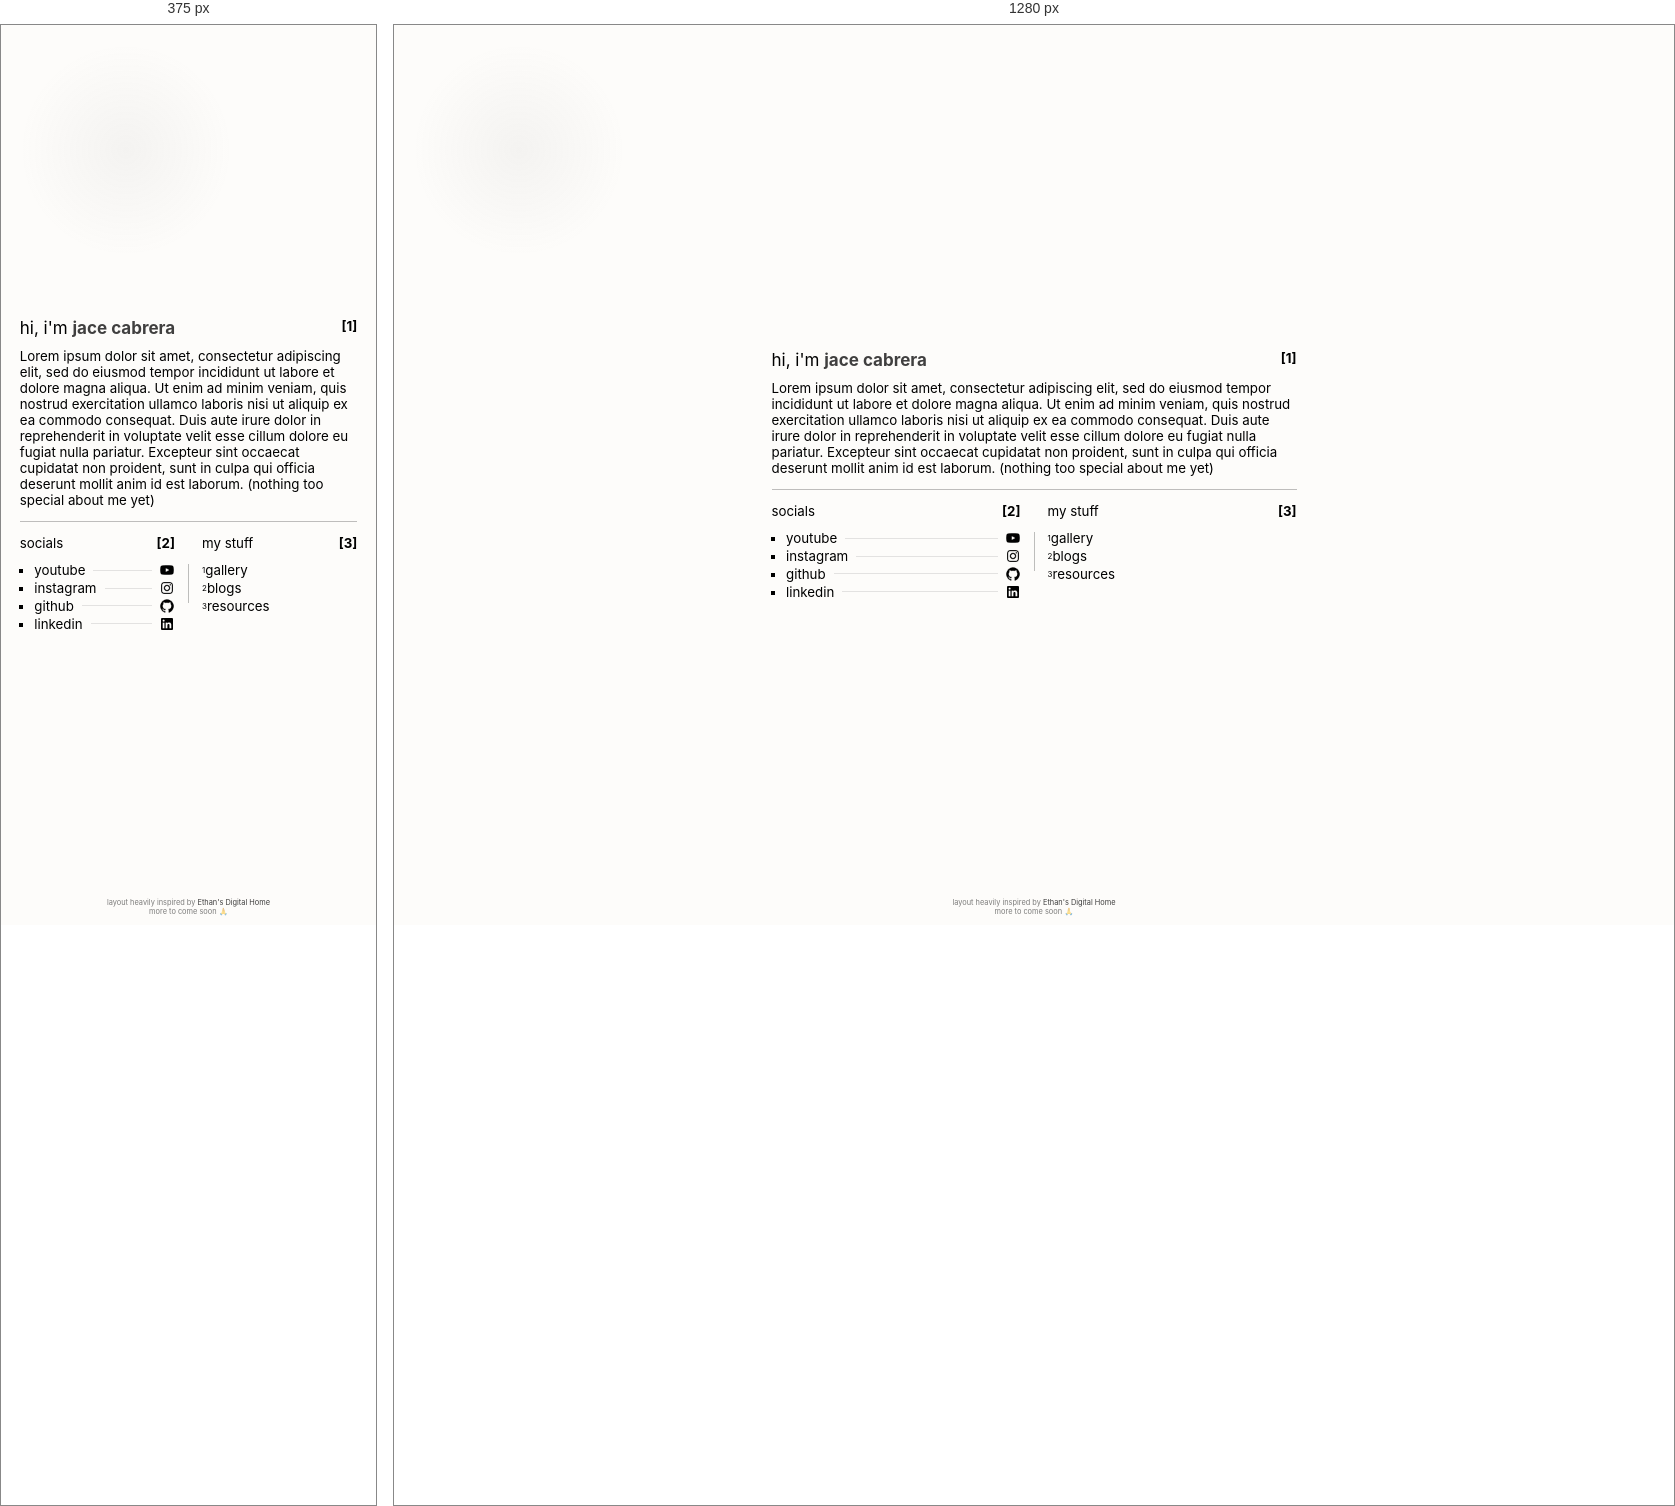
Rendered at 375 px and 1280 px, left to right.

<!-- file: index.html -->
<!DOCTYPE html>
<html lang="en">
<head>
 <meta charset="UTF-8">
 <meta name="viewport" content="width=device-width, initial-scale=1.0">
 <title>Jace Cabrera</title>
 <link rel="stylesheet" href="styles.css">
 <script src="script.js"></script>

 <link rel="preconnect" href="https://fonts.googleapis.com">
<link rel="preconnect" href="https://fonts.gstatic.com" crossorigin>
<link href="https://fonts.googleapis.com/css2?family=Inter:ital,opsz,wght@0,14..32,100..900;1,14..32,100..900&family=Shippori+Mincho&display=swap" rel="stylesheet">

</head>
<body>
  <div class="main-container">
   <div class="about">
    <div id="num">[1]</div>
    <div id="main" class="title">hi, i'm <a href="mailto:jcezarcabrera@gmail.com"id="bold-text">jace cabrera</a></div>
    <div class="introduction">Lorem ipsum dolor sit amet, consectetur adipiscing elit, sed do eiusmod tempor incididunt ut labore et dolore magna aliqua. Ut enim ad minim veniam, quis nostrud exercitation ullamco laboris nisi ut aliquip ex ea commodo consequat. Duis aute irure dolor in reprehenderit in voluptate velit esse cillum dolore eu fugiat nulla pariatur. Excepteur sint occaecat cupidatat non proident, sunt in culpa qui officia deserunt mollit anim id est laborum. (nothing too special about me yet)</div>
   </div>
    <hr>
   <div class="bottom">
    <div id="subsection" class="socials">
     <div id="num">[2]</div>
     <div class="title">socials</div>

     <div class="list">
       <ul onclick="window.open('https://www.youtube.com/@jacedev', '_blank')" class="list-item">
        <li class="item-text">youtube</li>
        <hr class="item-line">
        <img src="/imgs/youtube.webp" alt="">
      </ul>
      <ul onclick="window.open('https://www.instagram.com/jacecabreraa/', '_blank')" class="list-item">
        <li class="item-text">instagram</li>
        <hr class="item-line">
        <img src="/imgs/instagram.webp" alt="">
      </ul>
       <ul onclick="window.open('https://github.com/jacecabrera', '_blank')" class="list-item">
        <li class="item-text">github</li>
        <hr class="item-line">
        <img src="/imgs/github.webp" alt="">
      </ul>
       <ul onclick="window.open('https://ca.linkedin.com/in/jacecabrera', '_blank')" class="list-item">
        <li class="item-text">linkedin</li>
        <hr class="item-line">
        <img src="/imgs/linkedin.webp" alt="">
      </ul>
     </div>
    </div>

    <div class="vl"></div>

    <div id="subsection" class="stuff">
     <div id="num">[3]</div>
     <div class="title">my stuff</div>

     <div class="list">
      <div class="list-item"><sup>1</sup>gallery</div>
      <div class="list-item"><sup>2</sup>blogs</div>
      <div class="list-item"><sup>3</sup>resources</div>
     </div>
    </div>
   </div>
  </div>

  <div class="footer">layout heavily inspired by <a href="https://www.ethanchng.com/">Ethan's Digital Home</a>
  <br>more to come soon 🙏
  </div>

  <div id="trailer"></div>
</body>

</html>




/* @media block from styles.css */
@media (max-width: 960px) {
  .main-container {
    width: 90vw;
  }
}